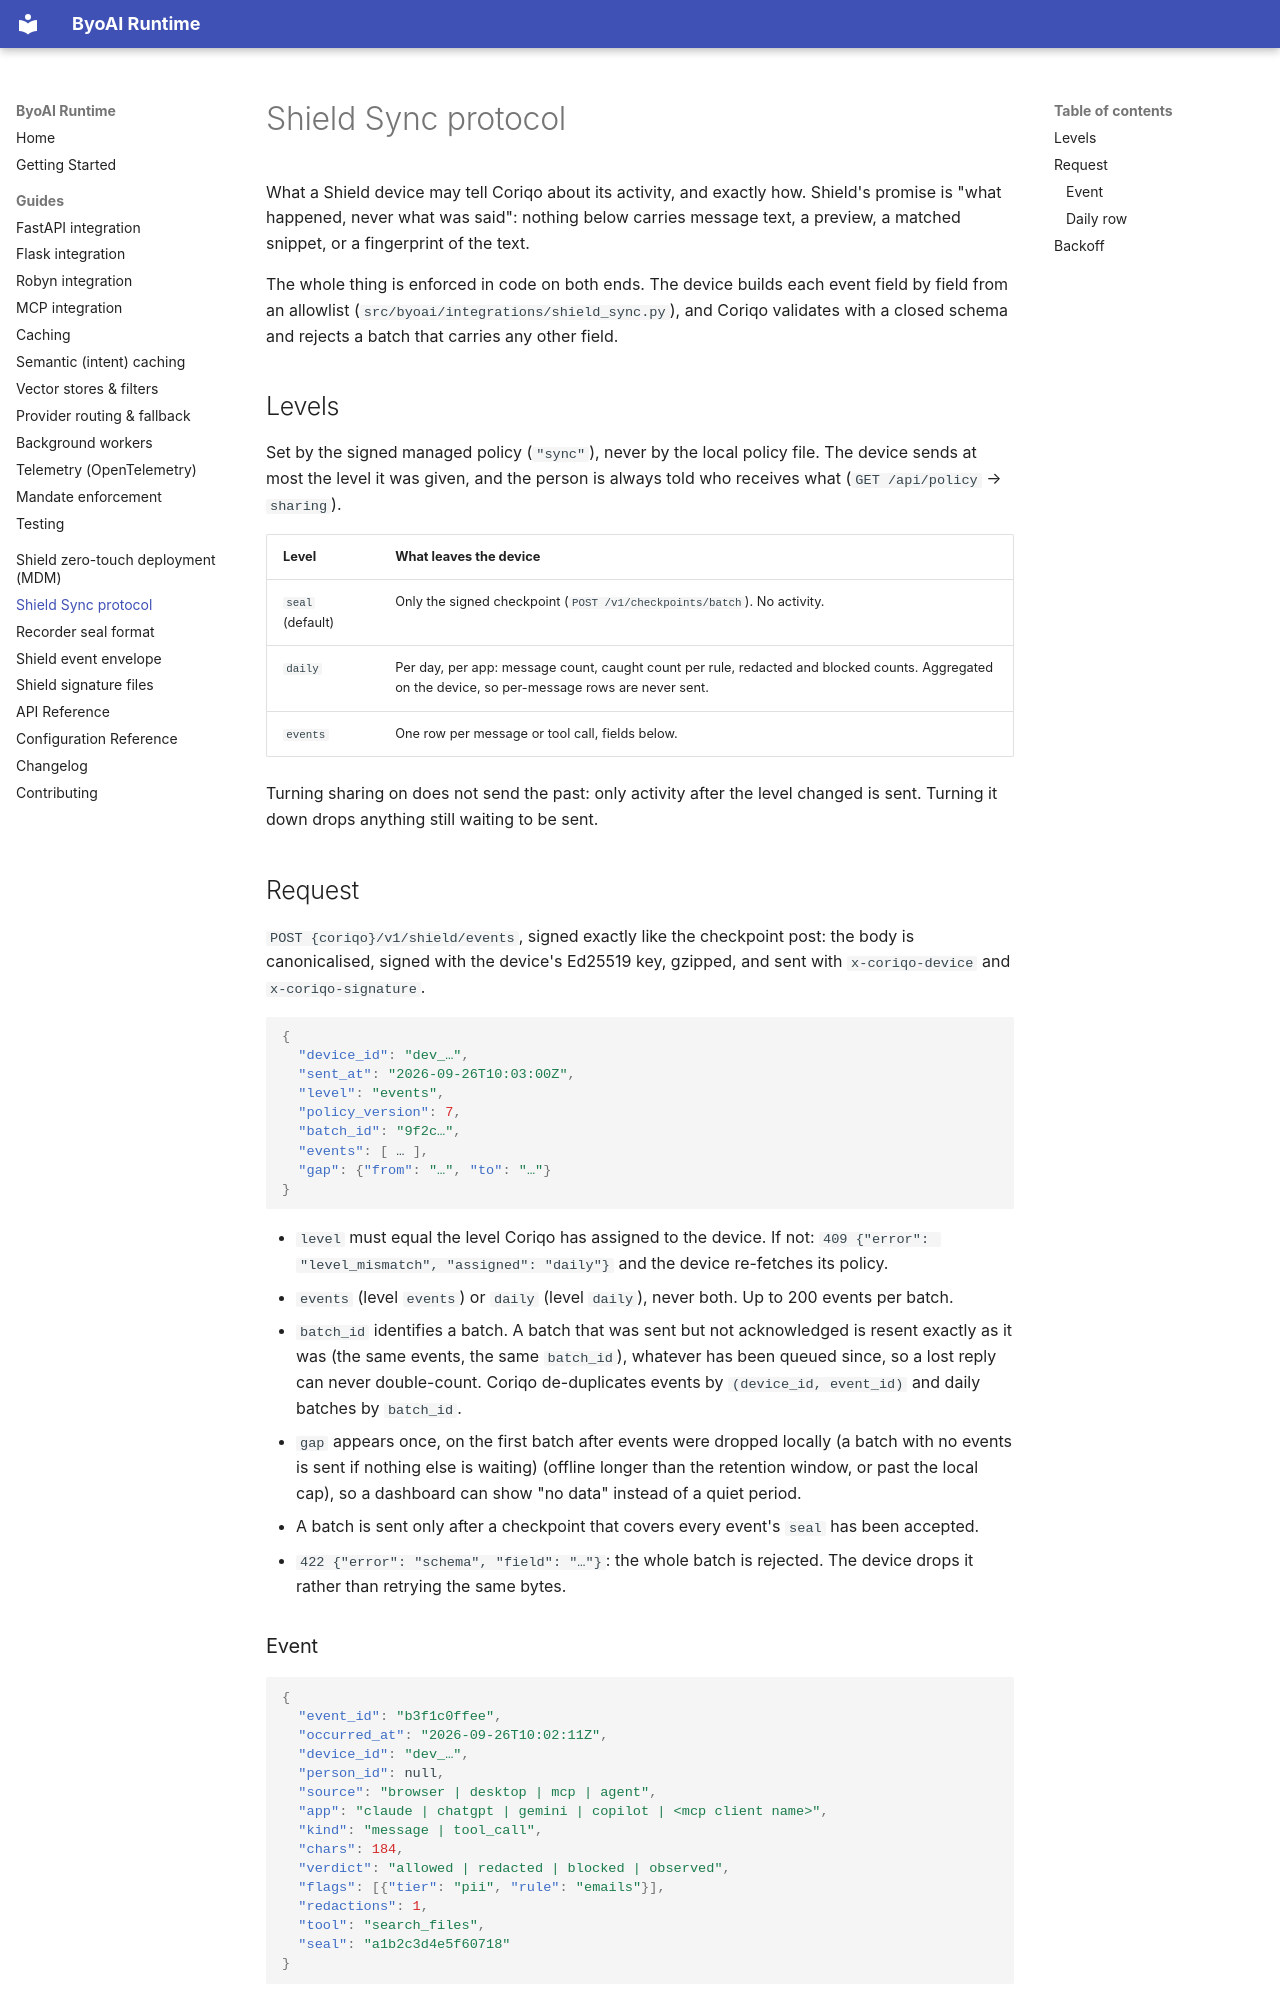

repository: coriqo/byoai-runtime · page: shield-sync-protocol/index.html · generator: mkdocs

# Shield Sync protocol

What a Shield device may tell Coriqo about its activity, and exactly how.
Shield's promise is "what happened, never what was said": nothing below carries
message text, a preview, a matched snippet, or a fingerprint of the text.

The whole thing is enforced in code on both ends. The device builds each event
field by field from an allowlist
(`src/byoai/integrations/shield_sync.py`), and Coriqo validates with a closed
schema and rejects a batch that carries any other field.

## Levels

Set by the signed managed policy (`"sync"`), never by the local policy file.
The device sends at most the level it was given, and the person is always told
who receives what (`GET /api/policy` → `sharing`).

| Level | What leaves the device |
|---|---|
| `seal` (default) | Only the signed checkpoint (`POST /v1/checkpoints/batch`). No activity. |
| `daily` | Per day, per app: message count, caught count per rule, redacted and blocked counts. Aggregated on the device, so per-message rows are never sent. |
| `events` | One row per message or tool call, fields below. |

Turning sharing on does not send the past: only activity after the level
changed is sent. Turning it down drops anything still waiting to be sent.

## Request

`POST {coriqo}/v1/shield/events`, signed exactly like the checkpoint post: the
body is canonicalised, signed with the device's Ed25519 key, gzipped, and sent
with `x-coriqo-device` and `x-coriqo-signature`.

```json
{
  "device_id": "dev_…",
  "sent_at": "2026-09-26T10:03:00Z",
  "level": "events",
  "policy_version": 7,
  "batch_id": "9f2c…",
  "events": [ … ],
  "gap": {"from": "…", "to": "…"}
}
```

- `level` must equal the level Coriqo has assigned to the device. If not:
  `409 {"error": "level_mismatch", "assigned": "daily"}` and the device
  re-fetches its policy.
- `events` (level `events`) or `daily` (level `daily`), never both. Up to 200
  events per batch.
- `batch_id` identifies a batch. A batch that was sent but not acknowledged is
  resent exactly as it was (the same events, the same `batch_id`), whatever has
  been queued since, so a lost reply can never double-count. Coriqo de-duplicates events by `(device_id, event_id)` and daily
  batches by `batch_id`.
- `gap` appears once, on the first batch after events were dropped locally (a batch with no events is sent if nothing else is waiting)
  (offline longer than the retention window, or past the local cap), so a
  dashboard can show "no data" instead of a quiet period.
- A batch is sent only after a checkpoint that covers every event's `seal` has
  been accepted.
- `422 {"error": "schema", "field": "…"}`: the whole batch is rejected. The
  device drops it rather than retrying the same bytes.
